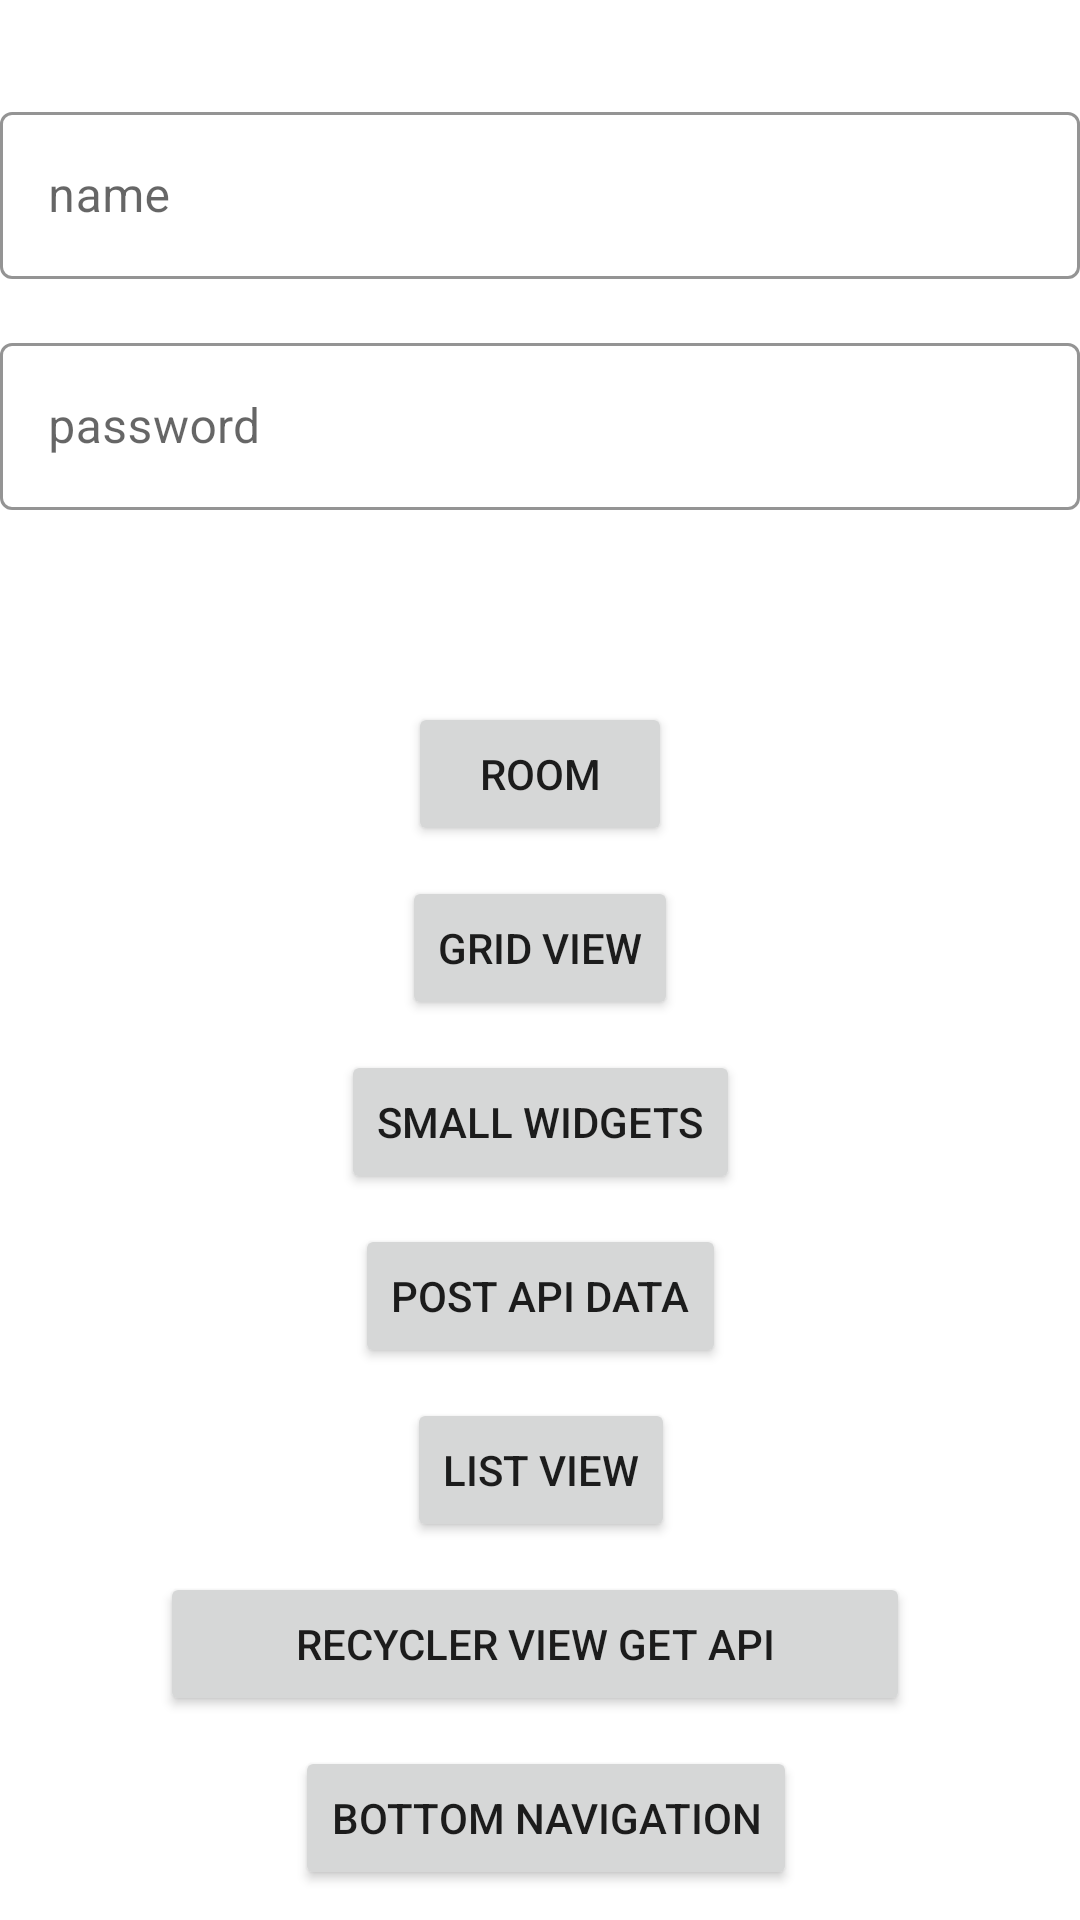

Write the Android layout XML for this screen, with the resource values it uses.
<!-- AndroidManifest.xml: application theme Theme.SelfLearning -->
<!-- res/layout/activity_main.xml -->
<?xml version="1.0" encoding="utf-8"?>
<androidx.constraintlayout.widget.ConstraintLayout xmlns:android="http://schemas.android.com/apk/res/android"
    xmlns:app="http://schemas.android.com/apk/res-auto"
    xmlns:tools="http://schemas.android.com/tools"
    android:layout_width="match_parent"
    android:layout_height="match_parent"
    android:layout_margin="10dp"
    tools:context=".MainActivity">

    <com.google.android.material.textfield.TextInputLayout
        android:id="@+id/textInputLayout4"
        style="@style/Widget.MaterialComponents.TextInputLayout.OutlinedBox"
        android:layout_width="match_parent"
        android:layout_height="wrap_content"
        android:layout_marginTop="32dp"
        app:boxBackgroundMode="outline"
        app:boxStrokeColor="@color/black"
        app:boxStrokeWidth="1dp"
        app:layout_constraintEnd_toEndOf="parent"
        app:layout_constraintStart_toStartOf="parent"
        app:layout_constraintTop_toTopOf="parent"
        app:startIconDrawable="@drawable/ic_baseline_person_24">

        <com.google.android.material.textfield.TextInputEditText
            android:layout_width="match_parent"
            android:layout_height="wrap_content"
            android:hint="name"
            android:inputType="textPersonName"
            tools:layout_editor_absoluteX="-1dp"
            tools:layout_editor_absoluteY="44dp" />

    </com.google.android.material.textfield.TextInputLayout>

    <com.google.android.material.textfield.TextInputLayout
        android:id="@+id/textInputLayout"
        style="@style/Widget.MaterialComponents.TextInputLayout.OutlinedBox"
        android:layout_width="match_parent"
        android:layout_height="wrap_content"
        android:layout_marginTop="16dp"
        android:backgroundTint="@color/white"
        app:boxBackgroundMode="outline"
        app:boxStrokeColor="@color/black"
        app:boxStrokeWidth="1dp"
        app:layout_constraintEnd_toEndOf="parent"
        app:layout_constraintStart_toStartOf="parent"
        app:layout_constraintTop_toBottomOf="@+id/textInputLayout4"
        app:startIconDrawable="@drawable/ic_baseline_lock_24">

        <com.google.android.material.textfield.TextInputEditText
            android:layout_width="match_parent"
            android:layout_height="wrap_content"
            android:hint="password"
            android:inputType="datetime" />
    </com.google.android.material.textfield.TextInputLayout>

    <Button
        android:id="@+id/button"
        android:layout_width="wrap_content"
        android:layout_height="48dp"
        android:layout_marginBottom="10dp"
        android:text="List View"
        app:layout_constraintBottom_toTopOf="@+id/button2"
        app:layout_constraintEnd_toEndOf="parent"
        app:layout_constraintHorizontal_bias="0.501"
        app:layout_constraintStart_toStartOf="parent" />

    <Button
        android:id="@+id/postDataButton"
        android:layout_width="wrap_content"
        android:layout_height="wrap_content"
        android:layout_marginBottom="10dp"
        android:text="Post API Data"
        app:layout_constraintBottom_toTopOf="@+id/button"
        app:layout_constraintEnd_toEndOf="parent"
        app:layout_constraintStart_toStartOf="parent" />

    <Button
        android:id="@+id/button2"
        android:layout_width="250dp"
        android:layout_height="wrap_content"
        android:layout_marginStart="151dp"
        android:layout_marginEnd="146dp"
        android:layout_marginBottom="10dp"
        android:text="Recycler View Get API"
        app:layout_constraintBottom_toTopOf="@+id/bottom_nav_screen"
        app:layout_constraintEnd_toEndOf="parent"
        app:layout_constraintHorizontal_bias="0.523"
        app:layout_constraintStart_toStartOf="parent" />

    <Button
        android:id="@+id/bottom_nav_screen"
        android:layout_width="wrap_content"
        android:layout_height="wrap_content"
        android:layout_marginBottom="10dp"
        android:text="Bottom Navigation"
        app:layout_constraintBottom_toBottomOf="parent"
        app:layout_constraintEnd_toEndOf="parent"
        app:layout_constraintHorizontal_bias="0.51"
        app:layout_constraintStart_toStartOf="parent" />

    <Button
        android:id="@+id/smallWidgetButton"
        android:layout_width="wrap_content"
        android:layout_height="wrap_content"
        android:layout_marginBottom="10dp"
        android:text="Small Widgets"
        app:layout_constraintBottom_toTopOf="@+id/postDataButton"
        app:layout_constraintEnd_toEndOf="parent"
        app:layout_constraintStart_toStartOf="parent" />

    <Button
        android:id="@+id/gridViewButton"
        android:layout_width="wrap_content"
        android:layout_height="wrap_content"
        android:layout_marginBottom="10dp"
        android:text="Grid View"
        app:layout_constraintBottom_toTopOf="@+id/smallWidgetButton"
        app:layout_constraintEnd_toEndOf="parent"
        app:layout_constraintStart_toStartOf="parent" />

    <Button
        android:id="@+id/roomButton"
        android:layout_width="wrap_content"
        android:layout_height="wrap_content"
        android:layout_marginBottom="10dp"
        android:text="Room"
        app:layout_constraintBottom_toTopOf="@+id/gridViewButton"
        app:layout_constraintEnd_toEndOf="parent"
        app:layout_constraintStart_toStartOf="parent" />


</androidx.constraintlayout.widget.ConstraintLayout>
<!-- resources referenced by this layout -->
<resources>
  <style name="Theme.SelfLearning" parent="Theme.MaterialComponents.DayNight.DarkActionBar">
          
          <item name="colorPrimary">@color/purple_500</item>
          <item name="colorPrimaryVariant">@color/purple_700</item>
          <item name="colorOnPrimary">@color/white</item>
          
          <item name="colorSecondary">@color/teal_200</item>
          <item name="colorSecondaryVariant">@color/teal_700</item>
          <item name="colorOnSecondary">@color/black</item>
          
          <item name="android:statusBarColor">?attr/colorPrimaryVariant</item>
          
      </style>
  <!-- not gathered from this repository: default colours our renderer supplied (Android Studio template values) -->
  <color name="purple_500">#FF6200EE</color>
  <color name="purple_700">#FF3700B3</color>
  <color name="teal_200">#FF03DAC5</color>
  <color name="teal_700">#FF018786</color>
  <color name="black">#FF000000</color>
  <color name="white">#FFFFFFFF</color>
</resources>
